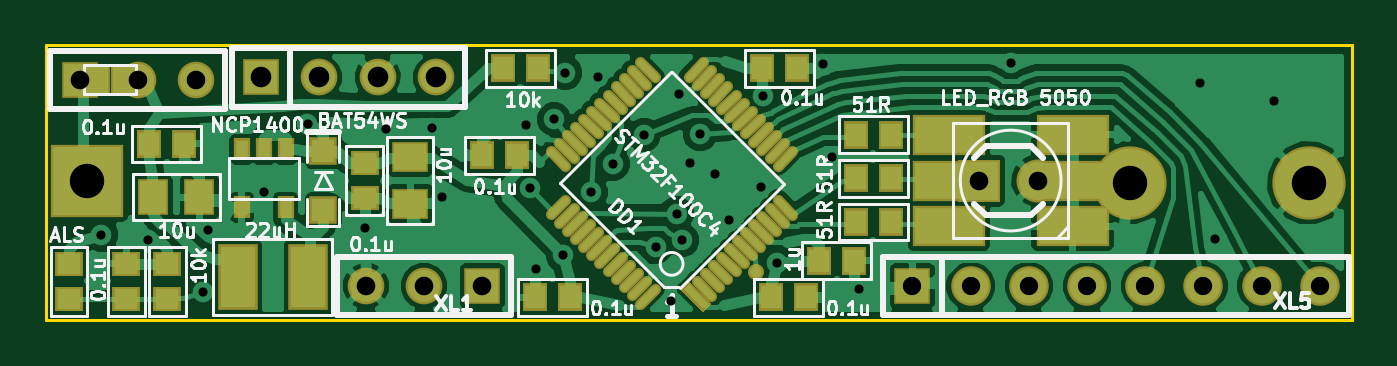
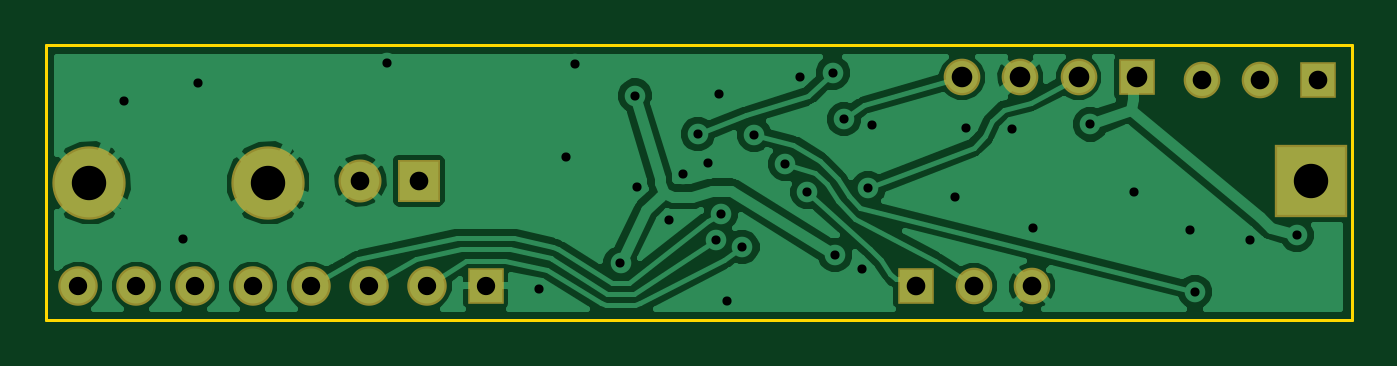
Circuit board: 7 layer files. Board 57.0 x 12.0 mm.
- bottom_copper: firefly3-B_Cu.gbl (29805 bytes)
- bottom_mask: firefly3-B_Mask.gbs (958 bytes)
- outline: firefly3-Edge_Cuts.gbr (414 bytes)
- top_copper: firefly3-F_Cu.gtl (72982 bytes)
- top_mask: firefly3-F_Mask.gts (4086 bytes)
- top_silk: firefly3-F_SilkS.gto (26206 bytes)
- drill: firefly3.drl (1144 bytes)

=== bottom_copper: firefly3-B_Cu.gbl (29805 bytes, source omitted) ===
=== bottom_mask: firefly3-B_Mask.gbs ===
G04 (created by PCBNEW (2013-03-19 BZR 4004)-stable) date 24/05/2013 23:59:16*
%MOIN*%
G04 Gerber Fmt 3.4, Leading zero omitted, Abs format*
%FSLAX34Y34*%
G01*
G70*
G90*
G04 APERTURE LIST*
%ADD10C,0.006*%
%ADD11R,0.125974X0.125974*%
%ADD12C,0.125974*%
%ADD13R,0.062874X0.062874*%
%ADD14C,0.067874*%
%ADD15R,0.062974X0.062974*%
%ADD16C,0.062974*%
%ADD17C,0.062874*%
%ADD18R,0.073874X0.073874*%
%ADD19C,0.073874*%
G04 APERTURE END LIST*
G54D10*
G54D11*
X38110Y-39724D03*
G54D12*
X56023Y-39763D03*
X59094Y-39763D03*
G54D13*
X52287Y-41535D03*
G54D14*
X53287Y-41535D03*
X54287Y-41535D03*
X55287Y-41535D03*
X56287Y-41535D03*
X57287Y-41535D03*
X58287Y-41535D03*
X59287Y-41535D03*
G54D15*
X41098Y-37952D03*
G54D16*
X42098Y-37952D03*
X43098Y-37952D03*
X44098Y-37952D03*
G54D13*
X44897Y-41535D03*
G54D17*
X43897Y-41535D03*
X42897Y-41535D03*
G54D13*
X37976Y-37992D03*
G54D17*
X38976Y-37992D03*
X39976Y-37992D03*
G54D18*
X53437Y-39724D03*
G54D19*
X54437Y-39724D03*
M02*

=== outline: firefly3-Edge_Cuts.gbr ===
G04 (created by PCBNEW (2013-03-19 BZR 4004)-stable) date 24/05/2013 23:59:16*
%MOIN*%
G04 Gerber Fmt 3.4, Leading zero omitted, Abs format*
%FSLAX34Y34*%
G01*
G70*
G90*
G04 APERTURE LIST*
%ADD10C,0.006*%
%ADD11C,0.00590551*%
G04 APERTURE END LIST*
G54D10*
G54D11*
X37401Y-37401D02*
X37401Y-42125D01*
X59842Y-37401D02*
X37401Y-37401D01*
X59842Y-42125D02*
X59842Y-37401D01*
X37401Y-42125D02*
X59842Y-42125D01*
M02*

=== top_copper: firefly3-F_Cu.gtl (72982 bytes, source omitted) ===
=== top_mask: firefly3-F_Mask.gts ===
G04 (created by PCBNEW (2013-03-19 BZR 4004)-stable) date 24/05/2013 23:59:16*
%MOIN*%
G04 Gerber Fmt 3.4, Leading zero omitted, Abs format*
%FSLAX34Y34*%
G01*
G70*
G90*
G04 APERTURE LIST*
%ADD10C,0.006*%
%ADD11C,0.027574*%
%ADD12R,0.027874X0.037874*%
%ADD13R,0.046474X0.052874*%
%ADD14R,0.125974X0.125974*%
%ADD15C,0.125974*%
%ADD16R,0.062874X0.062874*%
%ADD17C,0.067874*%
%ADD18R,0.062974X0.062974*%
%ADD19C,0.062974*%
%ADD20C,0.062874*%
%ADD21R,0.042874X0.047874*%
%ADD22R,0.047874X0.042874*%
%ADD23C,0.019674*%
%ADD24R,0.125974X0.070874*%
%ADD25R,0.073874X0.073874*%
%ADD26C,0.073874*%
%ADD27R,0.067874X0.112874*%
%ADD28R,0.047274X0.047274*%
%ADD29R,0.052874X0.062874*%
%ADD30R,0.062874X0.052874*%
G04 APERTURE END LIST*
G54D10*
G54D11*
X49606Y-41299D03*
G54D12*
X41516Y-39185D03*
X40766Y-39185D03*
X41516Y-40185D03*
X41141Y-39185D03*
X40766Y-40185D03*
G54D13*
X38271Y-37992D03*
X38735Y-37992D03*
G54D14*
X38110Y-39724D03*
G54D15*
X56023Y-39763D03*
X59094Y-39763D03*
G54D16*
X52287Y-41535D03*
G54D17*
X53287Y-41535D03*
X54287Y-41535D03*
X55287Y-41535D03*
X56287Y-41535D03*
X57287Y-41535D03*
X58287Y-41535D03*
X59287Y-41535D03*
G54D18*
X41098Y-37952D03*
G54D19*
X42098Y-37952D03*
X43098Y-37952D03*
X44098Y-37952D03*
G54D16*
X44897Y-41535D03*
G54D20*
X43897Y-41535D03*
X42897Y-41535D03*
G54D16*
X37976Y-37992D03*
G54D20*
X38976Y-37992D03*
X39976Y-37992D03*
G54D21*
X51314Y-39685D03*
X51914Y-39685D03*
X45251Y-37795D03*
X45851Y-37795D03*
X51314Y-38937D03*
X51914Y-38937D03*
X51314Y-40433D03*
X51914Y-40433D03*
G54D22*
X37795Y-41156D03*
X37795Y-41756D03*
X39488Y-41756D03*
X39488Y-41156D03*
G54D10*
G36*
X48831Y-41837D02*
X48691Y-41976D01*
X48302Y-41587D01*
X48441Y-41448D01*
X48831Y-41837D01*
X48831Y-41837D01*
G37*
G54D23*
X48830Y-41699D02*
X48580Y-41448D01*
X48969Y-41559D02*
X48719Y-41309D01*
X49109Y-41420D02*
X48858Y-41170D01*
X49248Y-41281D02*
X48998Y-41030D01*
X49387Y-41141D02*
X49137Y-40891D01*
X49527Y-41002D02*
X49276Y-40752D01*
X49666Y-40863D02*
X49416Y-40613D01*
X49804Y-40724D02*
X49554Y-40474D01*
X49944Y-40585D02*
X49693Y-40335D01*
X50083Y-40446D02*
X49833Y-40195D01*
X50223Y-40307D02*
X49973Y-40057D01*
X50222Y-39220D02*
X49971Y-39470D01*
X50083Y-39081D02*
X49833Y-39331D01*
X49944Y-38942D02*
X49693Y-39192D01*
X49804Y-38802D02*
X49554Y-39053D01*
X49665Y-38663D02*
X49415Y-38913D01*
X49526Y-38524D02*
X49276Y-38774D01*
X49387Y-38384D02*
X49136Y-38635D01*
X49248Y-38246D02*
X48998Y-38496D01*
X49109Y-38107D02*
X48858Y-38357D01*
X48969Y-37967D02*
X48719Y-38218D01*
X48831Y-37829D02*
X48580Y-38079D01*
X48691Y-37689D02*
X48441Y-37940D01*
X47856Y-37939D02*
X47606Y-37689D01*
X47717Y-38078D02*
X47467Y-37828D01*
X47578Y-38218D02*
X47327Y-37967D01*
X47438Y-38357D02*
X47188Y-38107D01*
X47299Y-38496D02*
X47049Y-38246D01*
X47160Y-38635D02*
X46910Y-38385D01*
X47021Y-38775D02*
X46770Y-38524D01*
X46882Y-38913D02*
X46632Y-38663D01*
X46743Y-39053D02*
X46492Y-38802D01*
X46603Y-39192D02*
X46353Y-38942D01*
X46464Y-39331D02*
X46214Y-39081D01*
X46325Y-39471D02*
X46074Y-39220D01*
X46325Y-40055D02*
X46075Y-40306D01*
X46465Y-40195D02*
X46214Y-40445D01*
X46604Y-40334D02*
X46354Y-40584D01*
X46743Y-40473D02*
X46493Y-40724D01*
X46883Y-40613D02*
X46632Y-40863D01*
X47022Y-40752D02*
X46772Y-41002D01*
X47161Y-40890D02*
X46910Y-41141D01*
X47300Y-41030D02*
X47050Y-41280D01*
X47439Y-41169D02*
X47189Y-41419D01*
X47578Y-41308D02*
X47328Y-41559D01*
X47718Y-41448D02*
X47467Y-41698D01*
X47857Y-41587D02*
X47607Y-41837D01*
G54D24*
X55039Y-38937D03*
X55039Y-39724D03*
X55039Y-40511D03*
X52913Y-38937D03*
X52913Y-39724D03*
X52913Y-40511D03*
G54D25*
X53437Y-39724D03*
G54D26*
X54437Y-39724D03*
G54D27*
X41899Y-41377D03*
X40699Y-41377D03*
G54D28*
X42165Y-39212D03*
X42165Y-40236D03*
G54D29*
X39237Y-40008D03*
X40037Y-40008D03*
G54D30*
X43661Y-39324D03*
X43661Y-40124D03*
G54D21*
X39176Y-39095D03*
X39776Y-39095D03*
G54D22*
X42874Y-39424D03*
X42874Y-40024D03*
G54D21*
X49700Y-37795D03*
X50300Y-37795D03*
X45496Y-39291D03*
X44896Y-39291D03*
X46402Y-41732D03*
X45802Y-41732D03*
X49857Y-41732D03*
X50457Y-41732D03*
X50684Y-41102D03*
X51284Y-41102D03*
G54D22*
X38779Y-41756D03*
X38779Y-41156D03*
M02*

=== top_silk: firefly3-F_SilkS.gto (26206 bytes, source omitted) ===
=== drill: firefly3.drl ===
M48
;DRILL file {Pcbnew (2013-03-19 BZR 4004)-stable} date 24/05/2013 23:56:02
;FORMAT={-:-/ absolute / metric / decimal}
FMAT,2
METRIC,TZ
T1C0.400
T2C0.800
T3C0.813
T4C0.899
T5C1.501
%
G90
G05
M71
T1
X97.41Y-103.27
X99.44Y-103.51
X101.85Y-105.75
X102.06Y-103.04
X104.5Y-101.41
X106.41Y-98.45
X108.91Y-102.99
X109.85Y-98.65
X111.85Y-98.62
X112.3Y-101.63
X115.96Y-98.47
X116.1Y-101.24
X116.39Y-104.74
X117.17Y-98.22
X117.56Y-104.16
X117.66Y-96.19
X118.77Y-101.4
X119.08Y-96.36
X119.73Y-100.18
X121.08Y-98.9
X121.6Y-103.8
X122.29Y-106.16
X122.52Y-102.34
X122.61Y-97.14
X122.76Y-103.51
X123.09Y-100.14
X123.55Y-98.88
X124.2Y-100.61
X124.8Y-102.61
X126.21Y-101.19
X126.29Y-97.19
X126.92Y-104.5
X128.9Y-95.81
X129.28Y-99.86
X130.49Y-105.65
X137.1Y-95.76
X145.38Y-96.655
X146.01Y-103.46
X148.598Y-97.412
T2
X132.81Y-105.5
X135.35Y-105.5
X137.89Y-105.5
X140.43Y-105.5
X142.97Y-105.5
X145.51Y-105.5
X148.05Y-105.5
X150.59Y-105.5
T3
X96.46Y-96.5
X99.Y-96.5
X101.54Y-96.5
X108.96Y-105.5
X111.5Y-105.5
X114.04Y-105.5
X135.73Y-100.9
X138.27Y-100.9
T4
X104.39Y-96.4
X106.93Y-96.4
X109.47Y-96.4
X112.01Y-96.4
T5
X96.8Y-100.9
X142.3Y-101.
X150.1Y-101.
T0
M30

